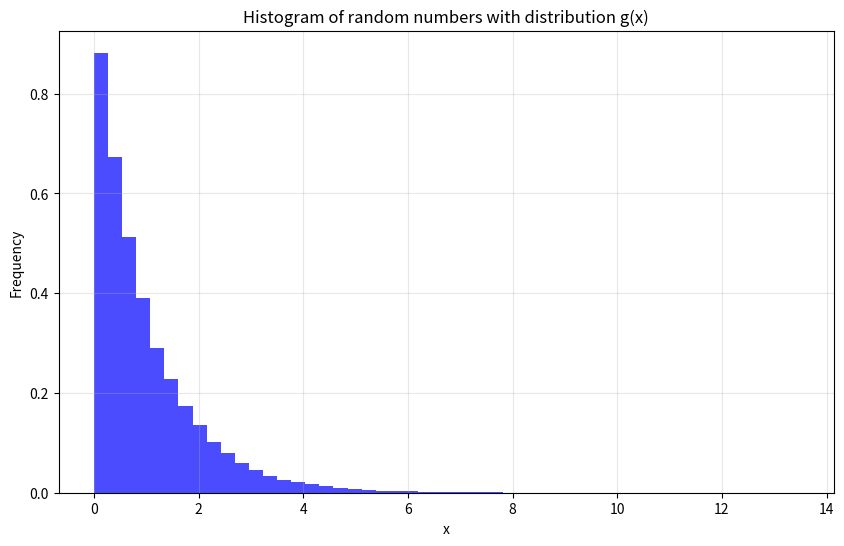

Write Python code to recreate this figure.
import numpy as np
import matplotlib.pyplot as plt

a = 0
b = 2


def f(x):
    return np.exp(-(x**2))


def g(x):
    return np.exp(-x)


def random_gen_g(a, b):
    x = np.random.random()
    y = -np.log(x)
    return y


def simple_sampling(a, b, N):
    mean_f = 0
    mean_sqr_f = 0

    for _ in range(N):
        x = np.random.uniform(a, b)
        mean_f += f(x)
        mean_sqr_f += f(x) ** 2

    mean_f /= N
    mean_sqr_f /= N

    I = mean_f * (b - a)
    sigma = np.sqrt(mean_sqr_f - mean_f**2)
    delta = sigma / np.sqrt(N)

    return float(I), float(sigma), float(delta)


def importance_sampling(a, b, N):
    mean_f_over_g = 0
    mean_sqr_f_over_g = 0

    for _ in range(N):
        x = np.random.uniform(a, b)
        mean_f_over_g += f(x) / g(x)
        mean_sqr_f_over_g += (f(x) / g(x)) ** 2

    mean_f_over_g /= N
    mean_sqr_f_over_g /= N

    I = mean_f_over_g * (b - a)
    sigma = np.sqrt(mean_sqr_f_over_g - mean_f_over_g**2)
    delta = sigma / np.sqrt(N)

    return float(I), float(sigma), float(delta)


# print(simple_sampling(a, b, 1000000))
# print(importance_sampling(a, b, 1000000))

N = 100000
samples = [random_gen_g(a, b) for _ in range(N)]

plt.figure(figsize=(10, 6))
plt.hist(samples, bins=50, density=True, alpha=0.7, color="blue")
plt.xlabel("x")
plt.ylabel("Frequency")
plt.title("Histogram of random numbers with distribution g(x)")
plt.grid(True, alpha=0.3)
plt.show()
